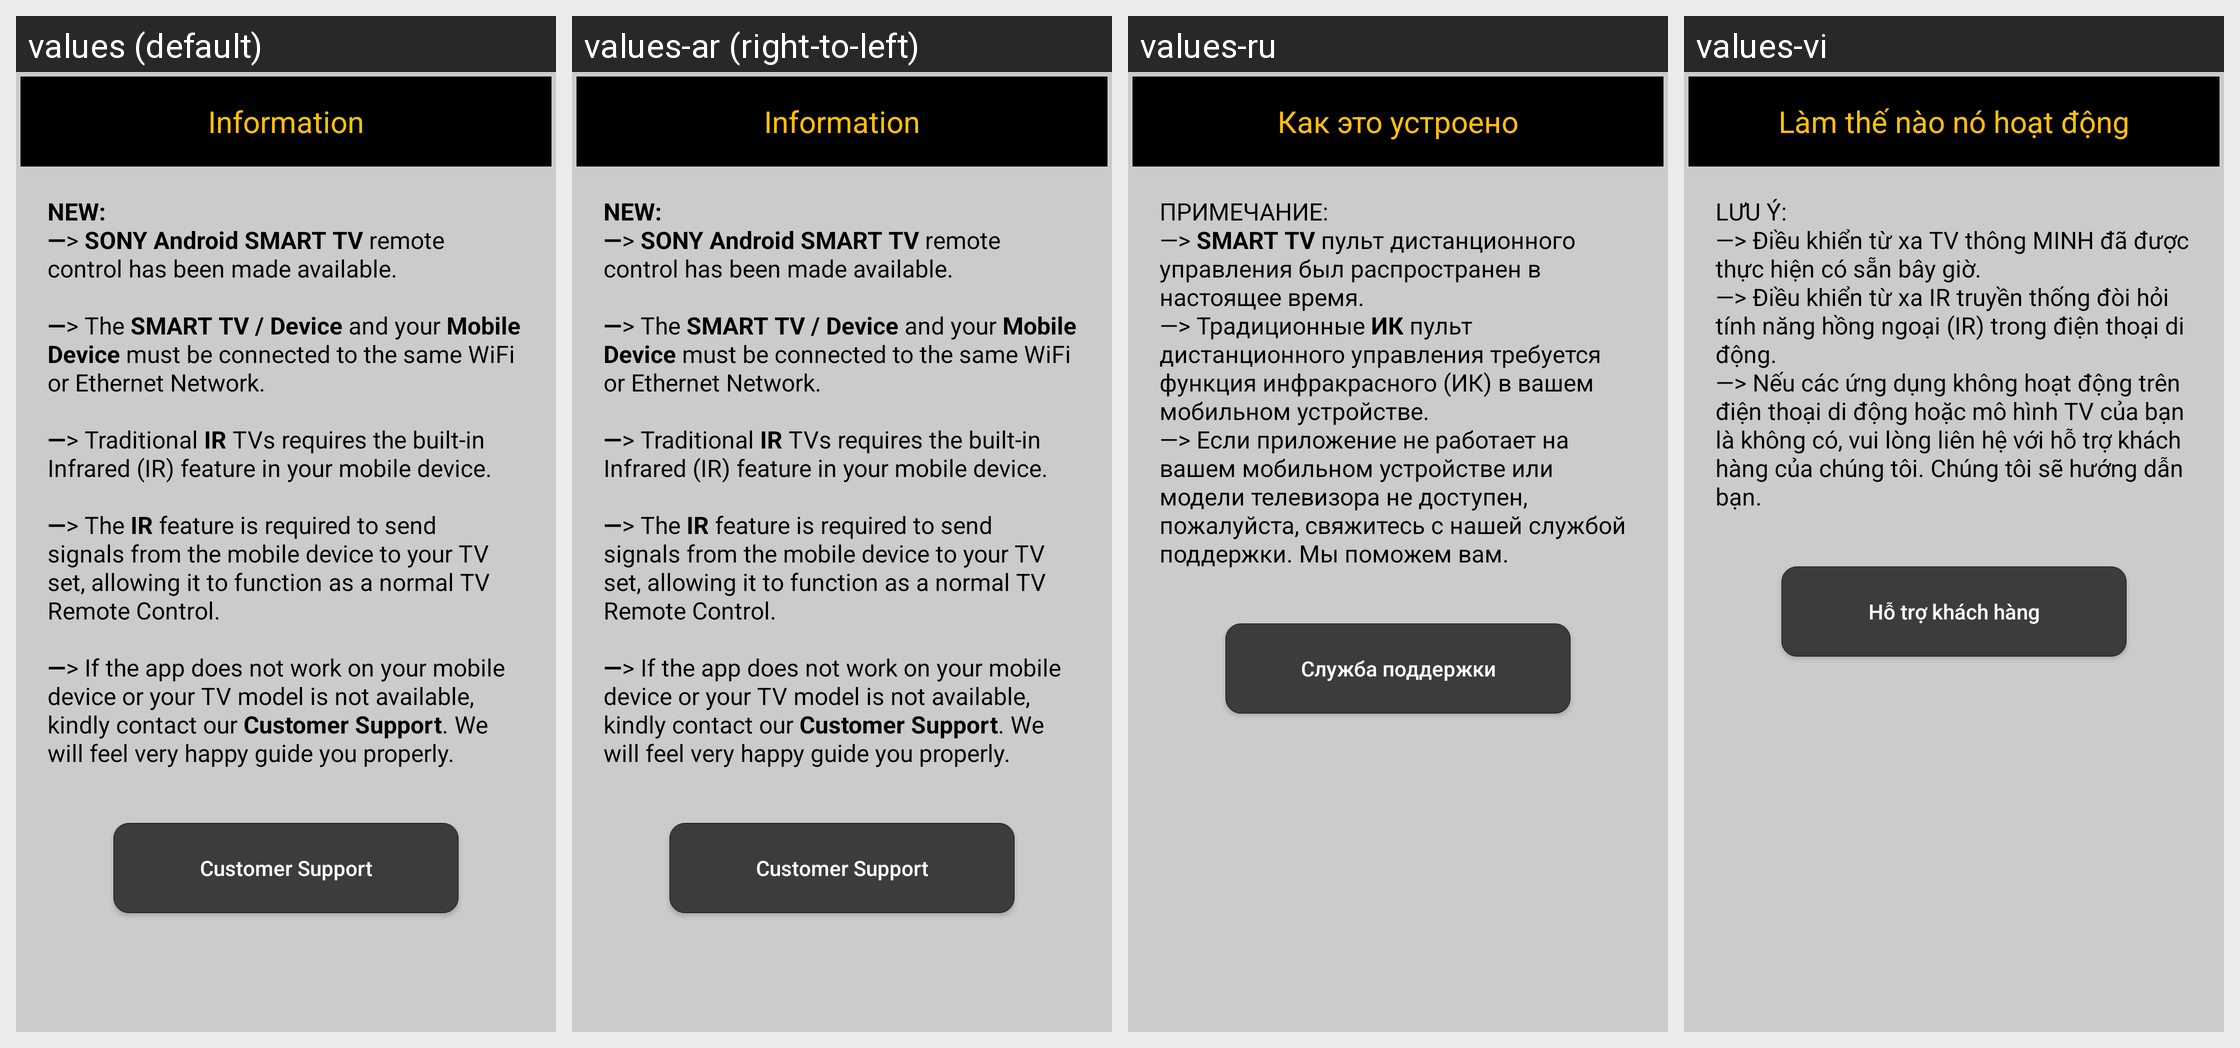

The same Android screen rendered under several of its app's locales, left to right. List the strings drawn on it with the default value and each locale's translation.
Android screen res/layout/info_app_requirements.xml rendered under 4 locales, left to right: values (default), values-ar (right-to-left), values-ru, values-vi. Device: Nexus 5 (rendered at 1080×1920; each locale shown at half size, 540×960, under a caption strip naming it); theme AppTheme.
Other locales in the repository, not shown: values-af, values-am, values-as, values-az, values-be, values-bg, values-bn, values-bs, values-ca, values-cs, values-da, values-de, values-el, values-en-rGB, values-en-rXC, values-es, values-es-rUS, values-et, values-eu, values-fa, values-fi, values-fr, values-fr-rCA, values-gl, values-gu, values-hi, values-hr, values-hu, values-hy, values-in, values-is, values-it, values-iw, values-ja, values-ka, values-kk, values-km, values-kn, values-ko, values-ky, values-lo, values-lt, values-lv, values-mk, values-ml, values-mn, values-mr, values-ms, values-my, values-nb, values-ne, values-nl, values-no, values-or, values-pa, values-phi, values-pl, values-pt, values-pt-rBR, values-pt-rPT, values-ro, values-si, values-sk, values-sl, values-sq, values-sr, values-sv, values-sw, values-ta, values-te, values-th, values-tl, values-tr, values-uk, values-ur, values-uz, values-zh, values-zh-rCN, values-zh-rHK, values-zh-rTW, values-zu.
Strings drawn on this screen, with the default value and each locale's value (text and hints the layout hard-codes, and strings that could not be matched under every locale, appear in the picture but are not listed):

textview_header
  values: Information
  values-ar: Information  [not translated; the default value is used]
  values-ru: Как это устроено
  values-vi: Làm thế nào nó hoạt động

first_screen_text
  values: NEW: 
      —> SONY Android SMART TV remote control has been made available. 
      
      —> The SMART TV / Device and your Mobile Device must be connected to the same WiFi or Ethernet Network. 
      
      —> Traditional IR TVs requires the built-in Infrared (IR) feature in your mobile device. 
      
      —> The IR feature is required to send signals from the mobile device to your TV set, allowing it to function as a normal TV …[clipped]
  values-ar: NEW: 
      —> SONY Android SMART TV remote control has been made available. 
      
      —> The SMART TV / Device and your Mobile Device must be connected to the same WiFi or Ethernet Network. 
      
      —> Traditional IR TVs requires the built-in Infrared (IR) feature in your mobile device. 
      
      —> The IR feature is required to send signals from the mobile device to your TV set, allowing it to function as a normal TV …[clipped]  [not translated; the default value is used]
  values-ru: ПРИМЕЧАНИЕ: 
      —> SMART TV пульт дистанционного управления был распространен в настоящее время. 
      —> Традиционные ИК пульт дистанционного управления требуется функция инфракрасного (ИК) в вашем мобильном устройстве. 
      —> Если приложение не работает на вашем мобильном устройстве или модели телевизора не доступен, пожалуйста, свяжитесь с нашей службой поддержки. Мы поможем вам.
  values-vi: LƯU Ý: 
      —> Điều khiển từ xa TV thông MINH đã được thực hiện có sẵn bây giờ. 
      —> Điều khiển từ xa IR truyền thống đòi hỏi tính năng hồng ngoại (IR) trong điện thoại di động. 
      —> Nếu các ứng dụng không hoạt động trên điện thoại di động hoặc mô hình TV của bạn là không có, vui lòng liên hệ với hỗ trợ khách hàng của chúng tôi. Chúng tôi sẽ hướng dẫn bạn.

customer_support_rating
  values: Customer Support
  values-ar: Customer Support  [not translated; the default value is used]
  values-ru: Служба поддержки
  values-vi: Hỗ trợ khách hàng
